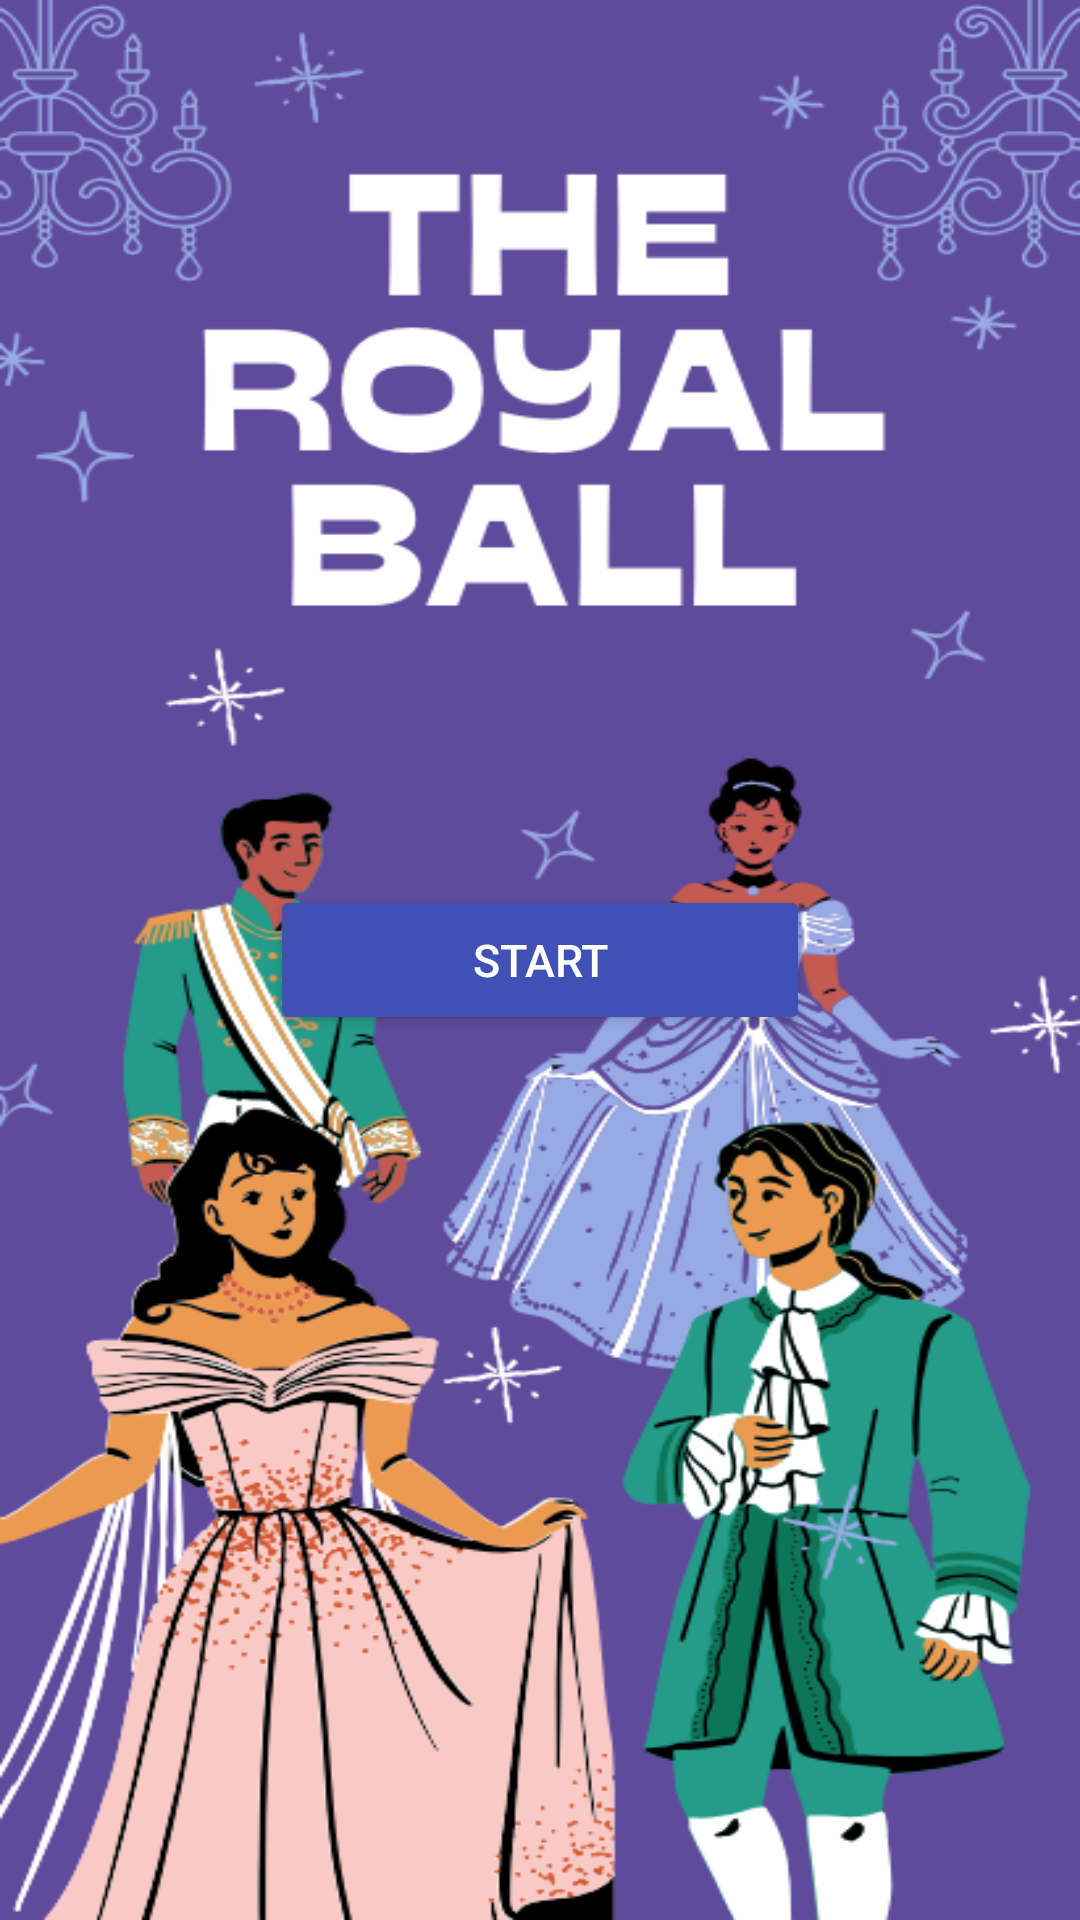

Layout XML and referenced resources for this Android screen:
<!-- AndroidManifest.xml: application theme Theme.Storybook_Part2 -->
<!-- res/layout/activity_main.xml -->
<?xml version="1.0" encoding="utf-8"?>
<LinearLayout xmlns:android="http://schemas.android.com/apk/res/android"
    xmlns:tools="http://schemas.android.com/tools"
    android:layout_width="match_parent"
    android:layout_height="match_parent"
    android:orientation="vertical"
    android:gravity="center"
    android:background="@drawable/main"
    tools:context=".MainActivity">

    <Button
        android:layout_width="180dp"
        android:layout_height="50dp"
        android:layout_marginLeft="50dp"
        android:layout_marginRight="50dp"
        android:backgroundTint="#3F51B5"
        android:onClick="goToPage1"
        android:text="START"
        android:textColor="#FFF"
        android:textSize="15dp"/>


</LinearLayout>
<!-- resources referenced by this layout -->
<resources>
  <!-- drawable main: png bitmap (drawable, 199505 bytes) -->
  <style name="Theme.Storybook_Part2" parent="Base.Theme.Storybook_Part2" />
  <style name="Base.Theme.Storybook_Part2" parent="Theme.Material3.DayNight.NoActionBar">
          
          
      </style>
</resources>
